Run: headless pygame with SDL's dummy video driver; simulated clock (each Clock.tick advances the game by its frame time, no real sleeping); random seed 0; keys injected as events and as key.get_pressed() state; no mouse input.
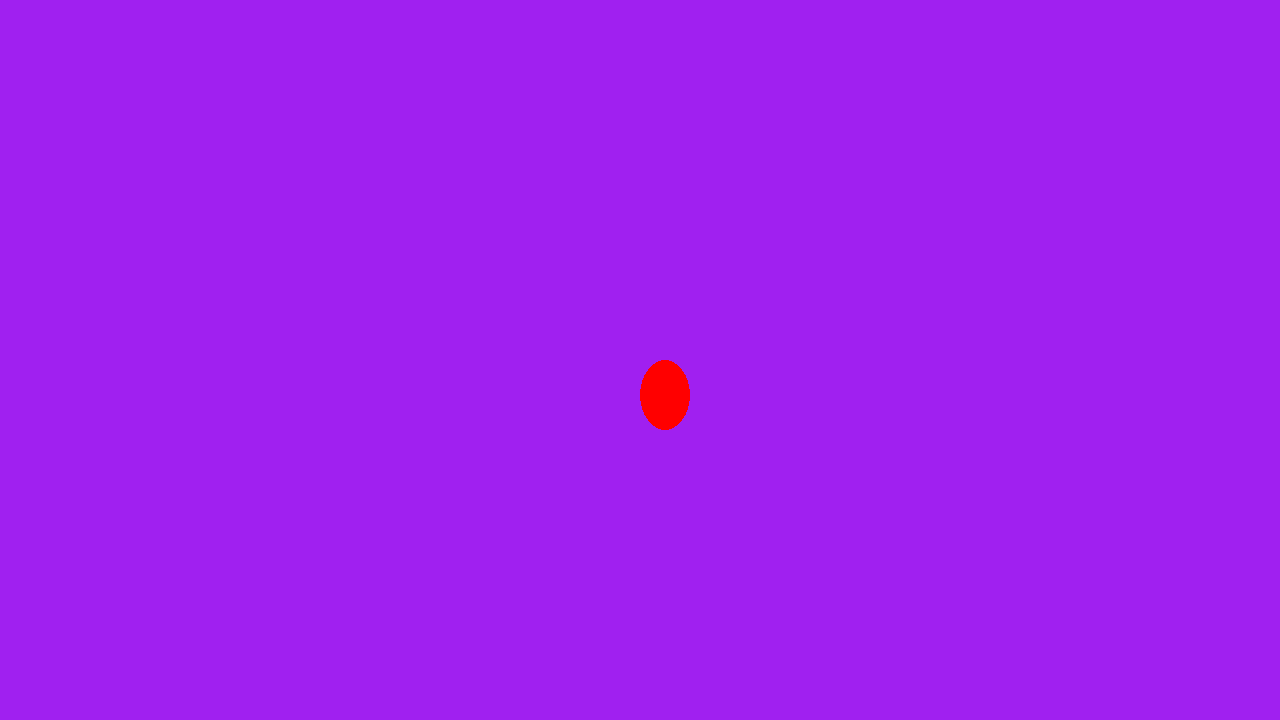
Frame 1 of 4 · flips 1–60 · no input
Frame 2 of 4 · flips 61–180 · tapped SPACE, RETURN · held RIGHT (→), D · screen unchanged from frame 1, image omitted
Frame 3 of 4 · flips 181–300 · held DOWN (↓), S · screen unchanged from frame 2, image omitted
Frame 4 of 4 · flips 301–420 · held LEFT (←), A, UP (↑), W · screen unchanged from frame 3, image omitted

The pygame program that drew these frames:

# Example file showing a circle moving on screen
import random
import time

import pygame

# pygame setup
pygame.init()
screen = pygame.display.set_mode((1280, 720))
clock = pygame.time.Clock()
running = True

player_pos = pygame.Vector2(1280 / 2, 720 / 2)
player_pos_list = [player_pos, ]
player_pos_dict = {'1': player_pos}

while running:
    # poll for events
    # pygame.QUIT event means the user clicked X to close your window
    for event in pygame.event.get():
        if event.type == pygame.QUIT:
            running = False

    # fill the screen with a color to wipe away anything from last frame
    screen.fill("purple")
    for player_pos in player_pos_dict.values():
        pygame.draw.ellipse(screen, "red", (player_pos.x, player_pos.y, 50, 70))

    keys = pygame.key.get_pressed()
    if keys[pygame.K_e]:
        player_pos_dict[int(time.time())] = pygame.Vector2(random.randint(1, 1280), random.randint(1, 720))
    pygame.display.flip()
    clock.tick(60)

pygame.quit()
